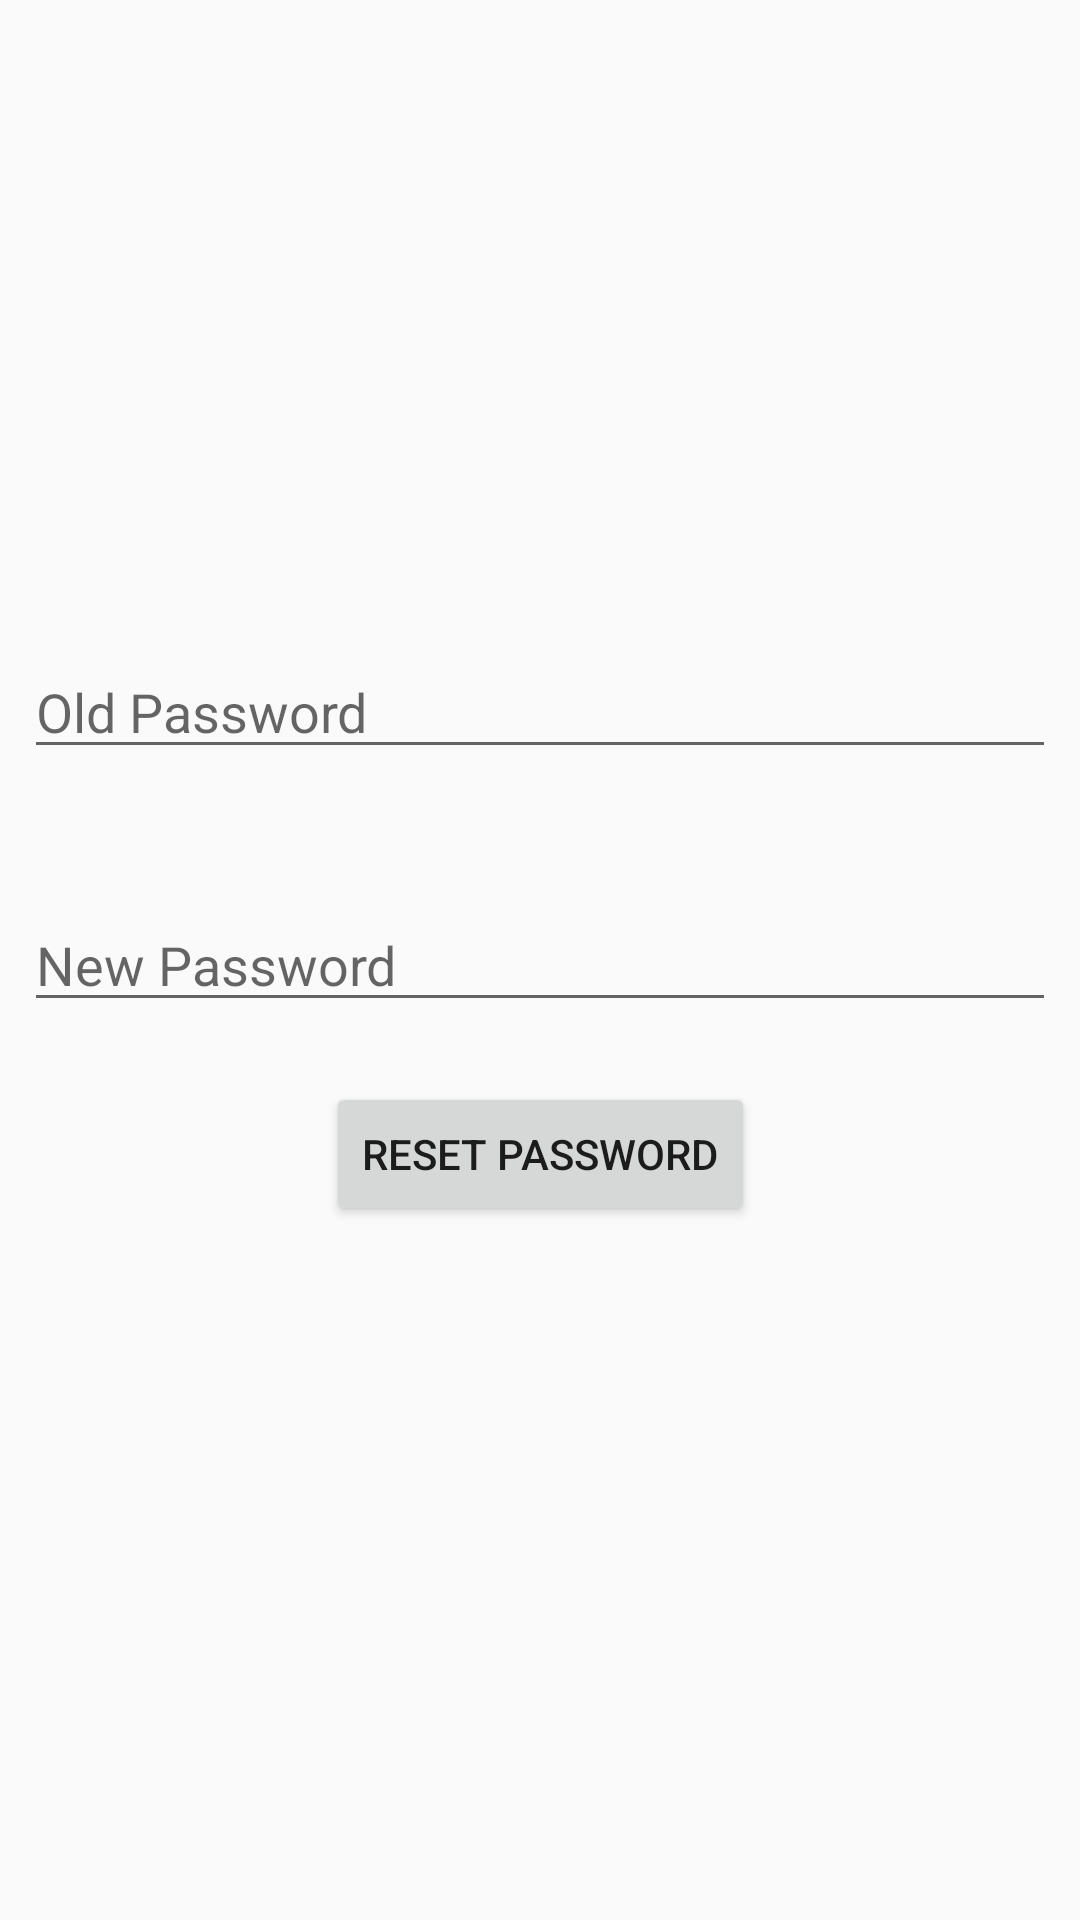

Write the Android layout XML for this screen, with the resource values it uses.
<!-- AndroidManifest.xml: application theme AppTheme -->
<!-- res/layout/activity_password_reset.xml -->
<?xml version="1.0" encoding="utf-8"?>
<android.support.constraint.ConstraintLayout
        xmlns:android="http://schemas.android.com/apk/res/android"
        xmlns:tools="http://schemas.android.com/tools"
        xmlns:app="http://schemas.android.com/apk/res-auto"
        android:layout_width="match_parent"
        android:layout_height="match_parent"
        tools:context=".PasswordResetActivity">

    <EditText
            android:layout_width="0dp"
            android:layout_height="wrap_content"
            android:inputType="textEmailAddress"
            android:ems="10"
            android:id="@+id/newPass_et_PasswordReset" android:layout_marginEnd="8dp"
            app:layout_constraintEnd_toEndOf="parent" android:layout_marginRight="8dp" android:layout_marginStart="8dp"
            app:layout_constraintStart_toStartOf="parent" android:layout_marginLeft="8dp" android:layout_marginTop="8dp"
            app:layout_constraintTop_toTopOf="parent" android:layout_marginBottom="8dp"
            app:layout_constraintBottom_toBottomOf="parent" android:hint="New Password"/>
    <Button
            android:text="Reset Password"
            android:layout_width="wrap_content"
            android:layout_height="wrap_content"
            android:id="@+id/reset_btn"
            app:layout_constraintTop_toBottomOf="@+id/newPass_et_PasswordReset"
            android:layout_marginTop="20dp" app:layout_constraintStart_toStartOf="parent"
            android:layout_marginLeft="133dp" android:layout_marginStart="133dp"
            app:layout_constraintEnd_toEndOf="parent" android:layout_marginEnd="133dp"
            android:layout_marginRight="133dp"/>
    <EditText
            android:layout_width="0dp"
            android:layout_height="wrap_content"
            android:ems="10"
            android:id="@+id/oldPass_et_passReset" android:layout_marginBottom="43dp"
            app:layout_constraintBottom_toTopOf="@+id/newPass_et_PasswordReset" android:layout_marginEnd="8dp"
            app:layout_constraintEnd_toEndOf="parent" android:layout_marginRight="8dp" android:layout_marginStart="8dp"
            app:layout_constraintStart_toStartOf="parent" android:layout_marginLeft="8dp"
            android:inputType="textPassword" android:hint="Old Password"/>
</android.support.constraint.ConstraintLayout>
<!-- resources referenced by this layout -->
<resources>
  <style name="AppTheme" parent="Theme.AppCompat.Light.DarkActionBar">
          
          <item name="colorPrimary">@color/colorPrimary</item>
          <item name="colorPrimaryDark">@color/colorPrimaryDark</item>
          <item name="colorAccent">@color/colorAccent</item>
      </style>
  <color name="colorPrimary">#2196F3</color>
  <color name="colorPrimaryDark">#90CAF9</color>
  <color name="colorAccent">#D81B60</color>
</resources>
